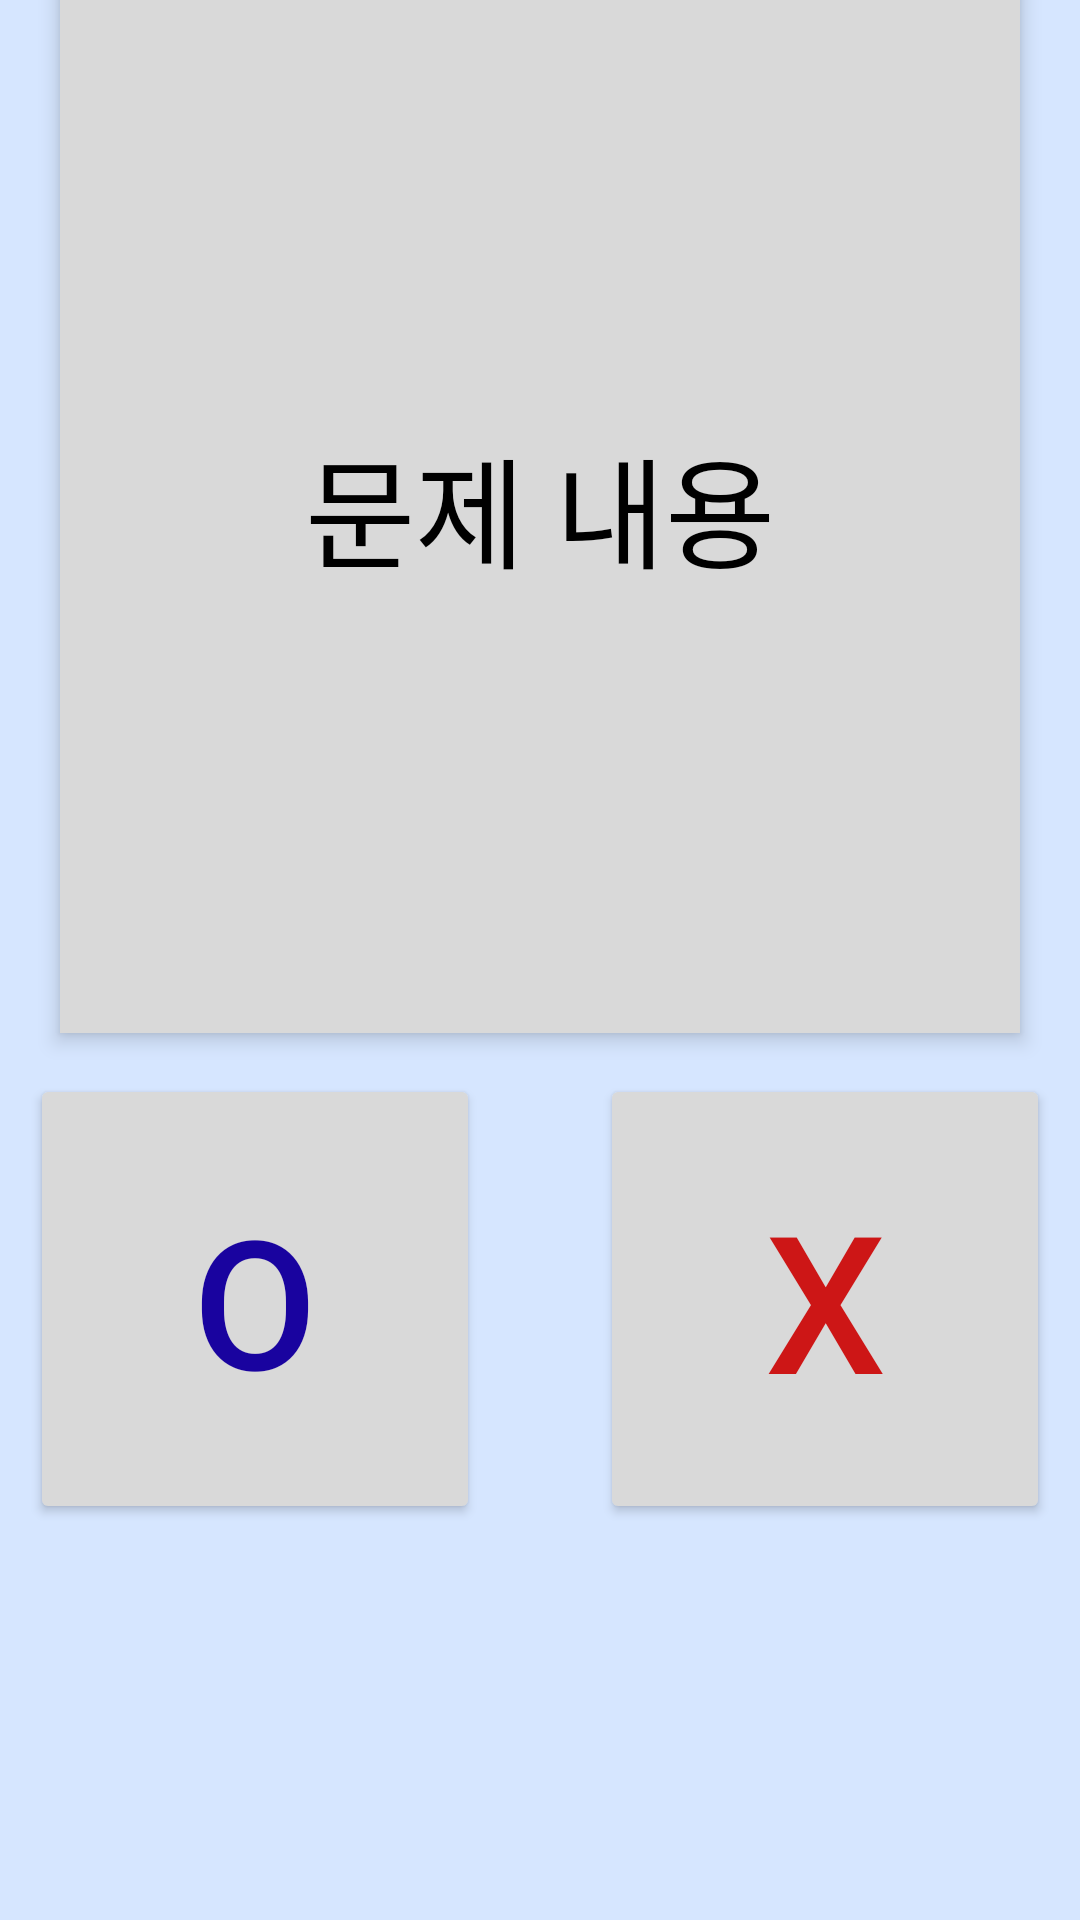

This screen was rendered from an Android layout file. Write that file and the resources it references.
<!-- AndroidManifest.xml: application theme Theme.CodingnatorPoject -->
<!-- res/layout/fragment_o_x_quiz.xml -->
<?xml version="1.0" encoding="utf-8"?>
<androidx.constraintlayout.widget.ConstraintLayout xmlns:android="http://schemas.android.com/apk/res/android"
    xmlns:app="http://schemas.android.com/apk/res-auto"
    xmlns:tools="http://schemas.android.com/tools"
    android:layout_width="match_parent"
    android:layout_height="match_parent"
    android:background="#D6E6FF"
    tools:context=".OXQuizFragment">

    <TextView
        android:id="@+id/ox_questionTextView"
        android:layout_width="320dp"
        android:layout_height="350dp"
        android:layout_alignParentLeft="true"
        android:layout_alignParentTop="true"
        android:layout_marginStart="20dp"
        android:layout_marginTop="24dp"
        android:layout_marginEnd="20dp"
        android:layout_marginBottom="326dp"
        android:background="#D9D9D9"
        android:elevation="4dp"
        android:gravity="center"
        android:text="문제 내용"
        android:textColor="#000000"
        android:textSize="40sp"
        app:layout_constraintBottom_toBottomOf="parent"
        app:layout_constraintEnd_toEndOf="parent"
        app:layout_constraintStart_toStartOf="parent"
        app:layout_constraintTop_toTopOf="parent" />

    <Button
        android:id="@+id/btn_O"
        android:layout_width="150dp"
        android:layout_height="150dp"
        android:layout_marginStart="20dp"
        android:layout_marginTop="14dp"
        android:layout_marginEnd="20dp"
        android:backgroundTint="#D9D9D9"
        android:text="O"
        android:textColor="#19039F"
        android:textSize="60sp"
        app:layout_constraintEnd_toStartOf="@+id/btn_X"
        app:layout_constraintStart_toStartOf="parent"
        app:layout_constraintTop_toBottomOf="@+id/ox_questionTextView" />

    <Button
        android:id="@+id/btn_X"
        android:layout_width="150dp"
        android:layout_height="150dp"
        android:layout_marginStart="20dp"
        android:layout_marginTop="14dp"
        android:layout_marginEnd="20dp"
        android:backgroundTint="#D9D9D9"
        android:text="X"
        android:textColor="#CD1616"
        android:textSize="64sp"
        app:layout_constraintEnd_toEndOf="parent"
        app:layout_constraintStart_toEndOf="@+id/btn_O"
        app:layout_constraintTop_toBottomOf="@+id/ox_questionTextView" />
</androidx.constraintlayout.widget.ConstraintLayout>
<!-- resources referenced by this layout -->
<resources>
  <style name="Theme.CodingnatorPoject" parent="Theme.MaterialComponents.DayNight.DarkActionBar">
          
          <item name="colorPrimary">@color/purple_500</item>
          <item name="colorPrimaryVariant">@color/purple_700</item>
          <item name="colorOnPrimary">@color/white</item>
          
          <item name="colorSecondary">@color/teal_200</item>
          <item name="colorSecondaryVariant">@color/teal_700</item>
          <item name="colorOnSecondary">@color/black</item>
          
          <item name="android:statusBarColor">?attr/colorPrimaryVariant</item>
          
      </style>
  <!-- not gathered from this repository: default colours our renderer supplied (Android Studio template values) -->
  <color name="purple_500">#FF6200EE</color>
  <color name="purple_700">#FF3700B3</color>
  <color name="teal_200">#FF03DAC5</color>
  <color name="teal_700">#FF018786</color>
  <color name="black">#FF000000</color>
  <color name="white">#FFFFFFFF</color>
</resources>
